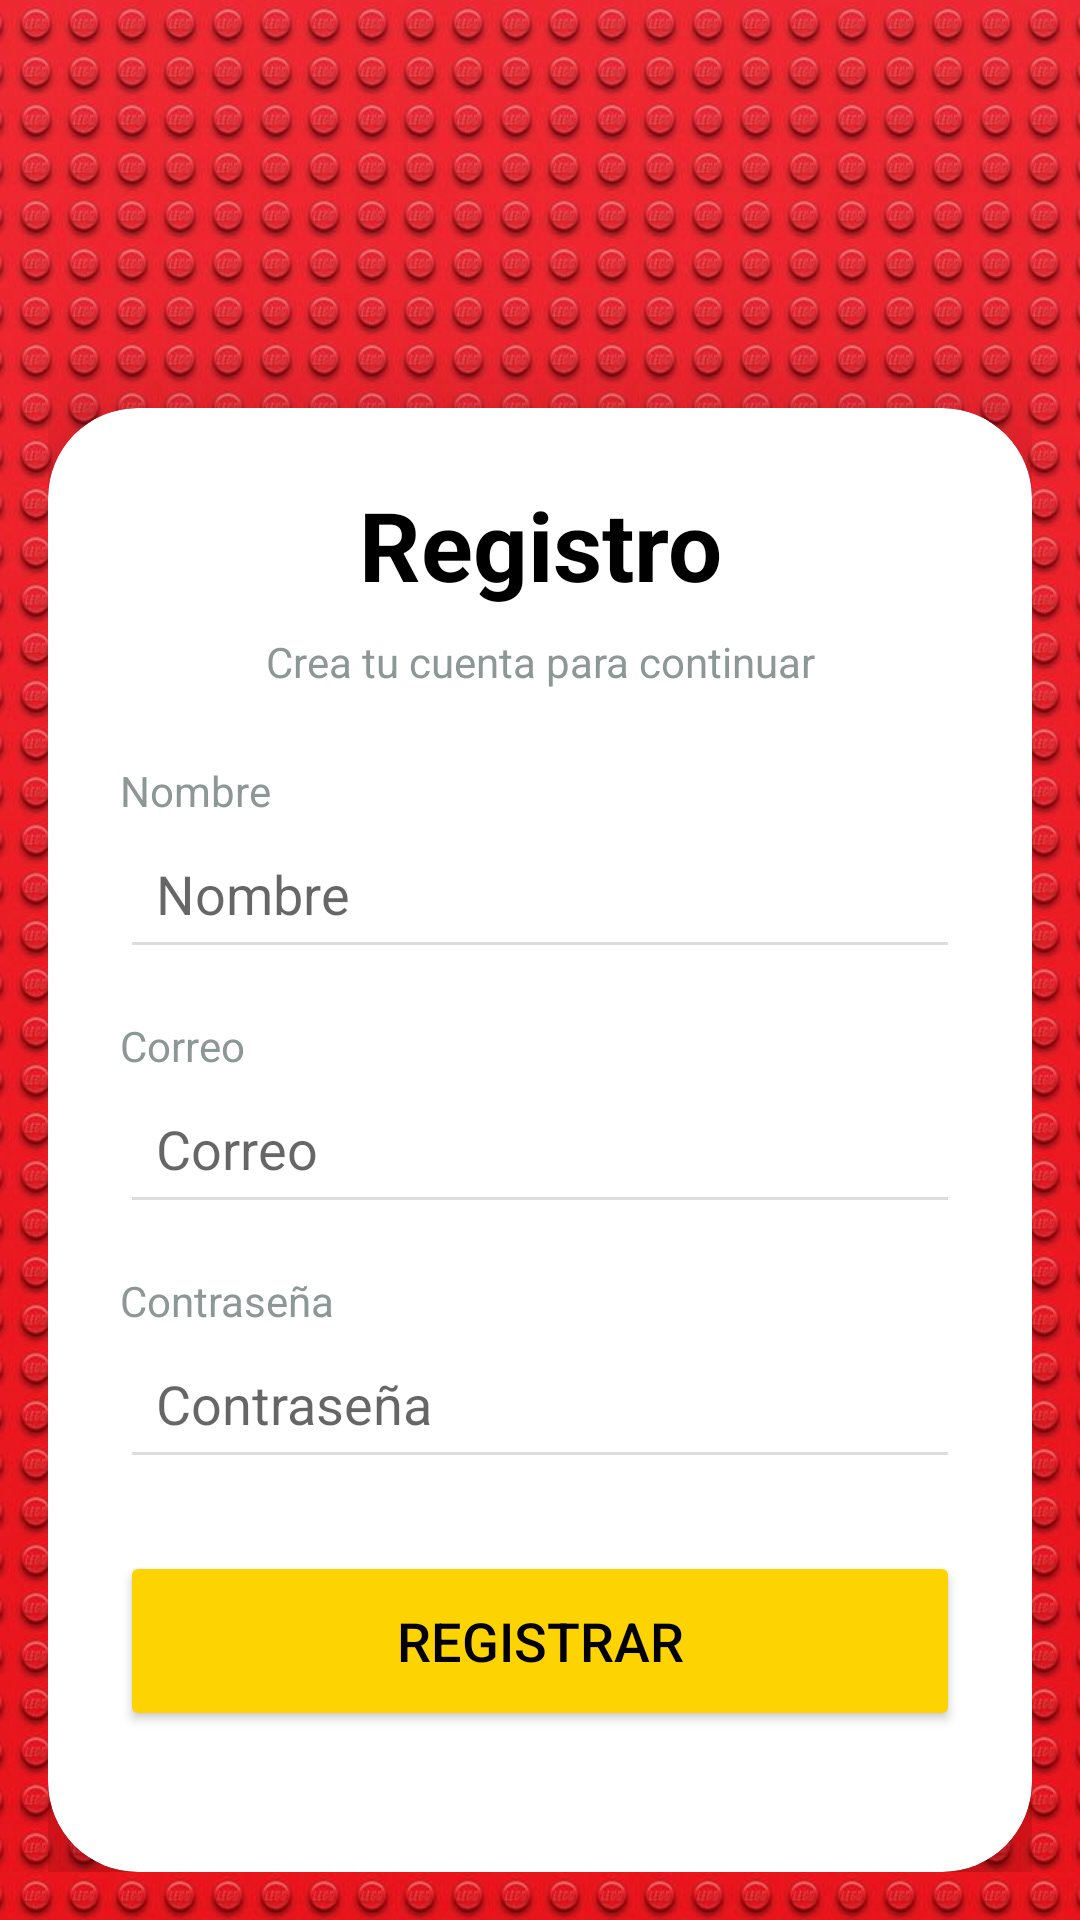

Write the Android layout XML for this screen, with the resource values it uses.
<!-- AndroidManifest.xml: application theme Theme.Collectnconnect -->
<!-- res/layout/register.xml -->
<?xml version="1.0" encoding="utf-8"?>
<LinearLayout
    xmlns:android="http://schemas.android.com/apk/res/android"
    xmlns:app="http://schemas.android.com/apk/res-auto"
    android:layout_width="match_parent"
    android:layout_height="match_parent"
    android:orientation="vertical"
    android:gravity="center"
    android:background="@drawable/fondo"
    android:padding="16dp">

    
    <LinearLayout
        android:layout_width="match_parent"
        android:layout_height="120dp" />

    
    <androidx.cardview.widget.CardView
        android:layout_width="match_parent"
        android:layout_height="wrap_content"
        android:layout_margin="0dp"
        android:background="#FAF3E0"
        app:cardCornerRadius="30dp"
        app:cardElevation="30dp">

        <LinearLayout
            android:layout_width="match_parent"
            android:layout_height="wrap_content"
            android:orientation="vertical"
            android:padding="24dp">

            <TextView
                android:layout_width="match_parent"
                android:layout_height="wrap_content"
                android:text="Registro"
                android:textAlignment="center"
                android:textColor="#000000"
                android:textSize="32sp"
                android:textStyle="bold"
                android:layout_marginBottom="8dp"/>

            <TextView
                android:layout_width="match_parent"
                android:layout_height="wrap_content"
                android:text="Crea tu cuenta para continuar"
                android:textAlignment="center"
                android:textColor="#8C9796"
                android:layout_marginBottom="24dp" />

            
            <TextView
                android:layout_width="wrap_content"
                android:layout_height="wrap_content"
                android:text="Nombre"
                android:textColor="#8C9796" />

            <EditText
                android:id="@+id/editTextName"
                android:layout_width="match_parent"
                android:layout_height="50dp"
                android:layout_marginBottom="16dp"
                android:hint="Nombre"
                android:padding="12dp"
                android:textColor="#000000"
                android:backgroundTint="#DDDDDD" />

            
            <TextView
                android:layout_width="wrap_content"
                android:layout_height="wrap_content"
                android:text="Correo"
                android:textColor="#8C9796" />

            
            <EditText
                android:id="@+id/editTextEmail"
                android:layout_width="match_parent"
                android:layout_height="50dp"
                android:layout_marginBottom="16dp"
                android:backgroundTint="#DDDDDD"
                android:hint="Correo"
                android:padding="12dp"
                android:textColor="#000000" />

            <TextView
                android:layout_width="wrap_content"
                android:layout_height="wrap_content"
                android:text="Contraseña"
                android:textColor="#8C9796" />

            <EditText
                android:id="@+id/editTextPassword"
                android:layout_width="match_parent"
                android:layout_height="50dp"
                android:layout_marginBottom="24dp"
                android:hint="Contraseña"
                android:inputType="textPassword"
                android:padding="12dp"
                android:textColor="#000000"
                android:backgroundTint="#DDDDDD" />

            
            <Button
                android:id="@+id/registerButton"
                android:layout_width="match_parent"
                android:layout_height="60dp"
                android:backgroundTint="#FED302"
                android:text="Registrar"
                android:textColor="#000000"
                android:textSize="18sp" />

            
            <Button
                android:id="@+id/btnBackToLogin"
                android:layout_width="match_parent"
                android:layout_height="wrap_content"
                android:text="Volver al Login"
                android:layout_marginTop="24dp"
                android:backgroundTint="#FED302"
                android:textColor="#000000"
                android:textSize="16sp"
                android:padding="10dp" />

        </LinearLayout>
    </androidx.cardview.widget.CardView>
</LinearLayout>
<!-- resources referenced by this layout -->
<resources>
  <!-- drawable fondo: jpg bitmap (drawable, 171986 bytes) -->
  <style name="Theme.Collectnconnect" parent="Theme.AppCompat.Light.DarkActionBar">
          
      </style>
</resources>
